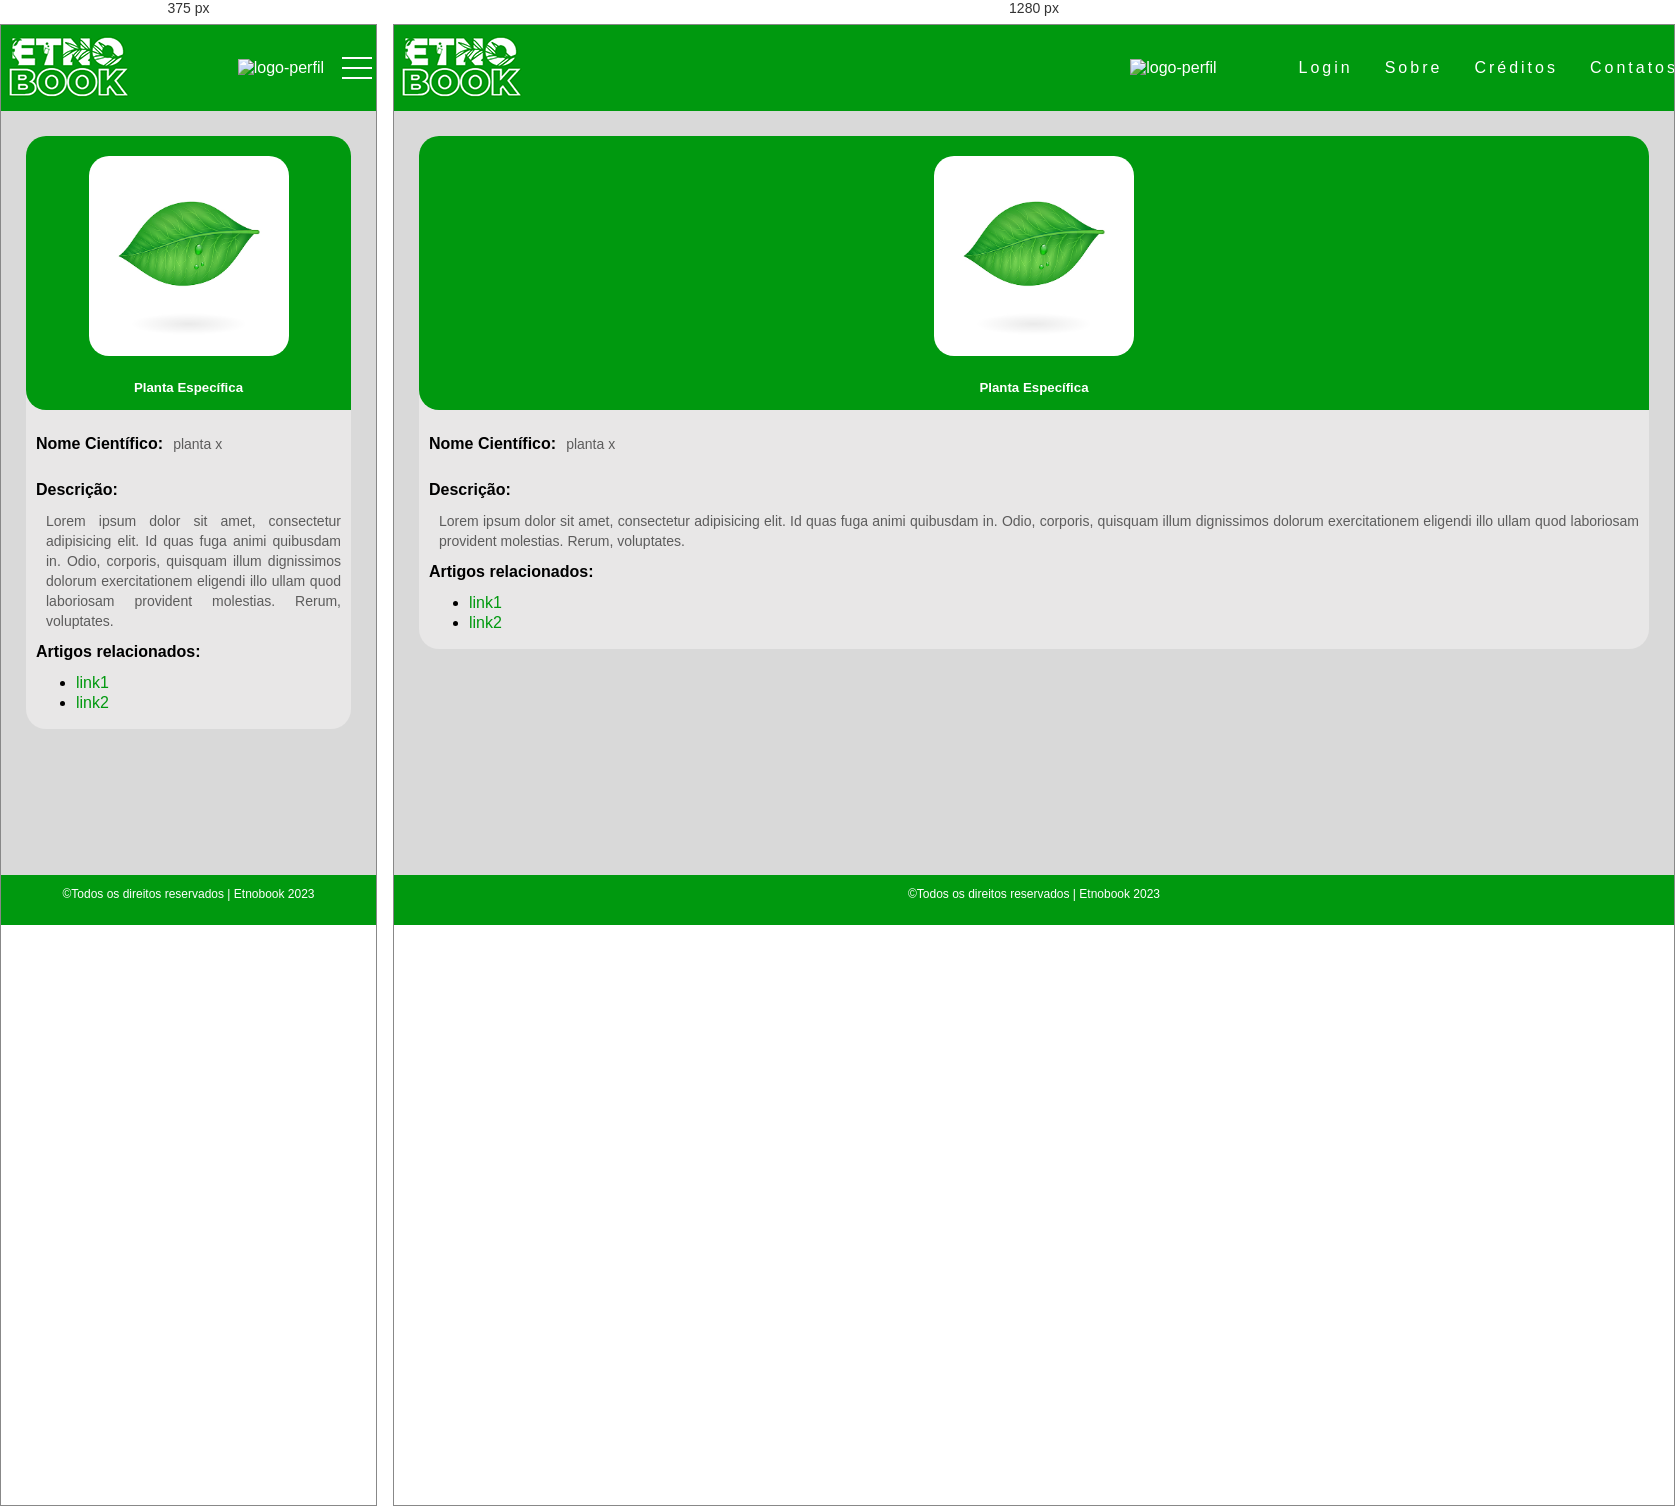
Rendered at 375 px and 1280 px, left to right.

<!-- file: planta.html -->
<!DOCTYPE html>
<html lang="pt-br">
<head>
    <meta charset="UTF-8">
    <meta name="viewport" content="width=device-width, initial-scale=1, minimum-scale=1">
    <!--CSS-->
    <link rel="stylesheet" href="css/style.css">

    <title>Login- Etnobook</title>
</head>
<body>
    <div class="body-content">
        <header>
            <a class="logo" href="main.html"><img src="imagens/etb.png" alt="logo-etnobook"></a>
            <nav>
                <div class="logo-perfil"><a href="perfil.html"><img src="imagens/perfil.png" alt="logo-perfil"></a></div>
                <div class="mobile-menu">
                <div class="line1"></div>
                <div class="line2"></div>
                <div class="line3"></div>
              </div>
              <ul class="nav-list">
                <li><a href="login.html">Login</a></li>
                <li><a href="sobre-etnobook.html">Sobre</a></li>
                <li><a href="creditos-etnobook.html">Créditos</a></li>
                <li><a href="contato-etnobook.html">Contatos</a></li>
              </ul>
            </nav>
        </header>
        <section class="planta">
            <div class="card-pp">
                <div class="barra-pp">
                    <div class="foto-planta">
                        <img src="imagens/planta.jpg" alt="planta">
                    </div>
                    <div class="nome-pp">
                        <h5 id="planta-nome">Planta Específica</h5>
                    </div>
                </div>
                <div class="infos">
                    <div class="info">
                        <h4>Nome Científico: </h4>
                        <p>planta x</p>
                    </div>
                    <div class="info-descricao">
                        <h4>Descrição: </h4>
                        <p>Lorem ipsum dolor sit amet, consectetur adipisicing elit. Id quas fuga animi quibusdam in. Odio, corporis, quisquam illum dignissimos dolorum exercitationem eligendi illo ullam quod laboriosam provident molestias. Rerum, voluptates.</p>
                    </div>
                    <div class="info-artigos">
                        <h4>Artigos relacionados: </h4>
                        <div class="links-artigos">
                            <ul>
                                <li><a href="/">link1</a></li>
                                <li><a href="/">link2</a></li>
                            </ul>
                        </div>
                    </div>
                </div>
            </div>
        </section>
        <footer class="fixar-rodape">
            <p>&copy;Todos os direitos reservados | Etnobook 2023</p>
        </footer>
    </div>

    <!--JS-->
    <script defer src="javascript/mobile-navbar.js"></script>
    <script src="javascript/login-google.js"></script>
    <script src="https://accounts.google.com/gsi/client" async></script>
    <script src="https://unpkg.com/jwt-decode/build/jwt-decode.js"></script>
    
</body>
</html>

/* @media block from style.css */
@media (max-width: 999px){

    .nav-list{
        position: absolute;
        margin: 0;
        top: 6.5vh;
        right: 0;
        width: 35vw;
        background: var(--cor7);
        flex-direction: column;
        align-items:start;
        line-height: 10vh;
        padding: 10px;
        transform:translateX(100%);
        transition: transform 0.3s ease-in;
    }

    .nav-list li{
        margin-left: 0;
        opacity: 0;
    }

    .mobile-menu{
        display: block;
    }

    .nav-list.active{
        transform: translateX(0);
    }

    @keyframes navLinkFade {
        from {
            opacity: 0;
            transform: translateX(50px);
        } to{
            opacity: 1;
            transform: translateX(0);
        }
    }

    .mobile-menu.active .line1 {
        transform: rotate(-45deg) translate(-8px, 8px);
    }
      
    .mobile-menu.active .line2 {
        opacity: 0;
    }
      
    .mobile-menu.active .line3 {
        transform: rotate(45deg) translate(-5px, -7px);
    }
}